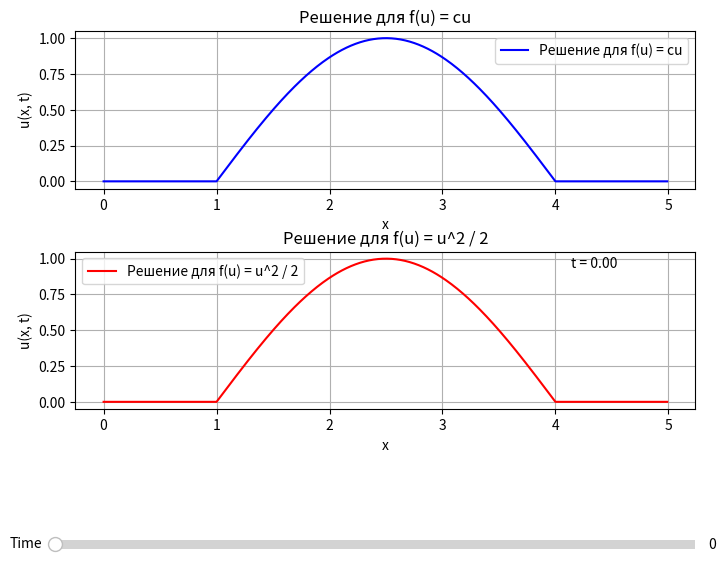

The matplotlib source for this figure:
import numpy as np
import matplotlib.pyplot as plt
from matplotlib.widgets import Slider

# Параметры
L = 5.0  # Длина области
Nx = 500  # Число узлов
dx = L / Nx  # Шаг по пространству
dt = 0.01  # Шаг по времени
T = 1.0  # Время моделирования
a = 1.0  # Скорость переноса
b = 0.5  # Скорость для второй части области

# Параметры для функции f(u)
c = 1.0  # Константа для f(u) = cu

def f1(u):
    return c * u

def f2(u):
    return 0.5 * u**2

# Сетка по пространству
x = np.linspace(0, 5, Nx, endpoint=False)

# Начальное условие
# Начальное условие с использованием условия по частям
def initial_condition(x):
    if 0 <= x < 1:
        return 0
    elif 1 <= x < 4:
        return np.sin(np.pi * (x - 1) / 3)
    elif 4 <= x <= 5:
        return 0
    return 0  # Для всех других значений x (если вдруг выходим за пределы)

u_initial = np.array([initial_condition(xi) for xi in x])

# Функция для применения схемы Лакса-Вендорфа
def lax_wendroff(u, a, dx, dt, f):
    u_new = np.zeros_like(u)
    
    # Внутренние узлы
    for i in range(1, len(u) - 1):
        u_new[i] = u[i] - a * dt / (2 * dx) * (u[i+1] - u[i-1]) + 0.5 * (a * dt / dx)**2 * (u[i+1] - 2*u[i] + u[i-1]) + dt * f(u[i])
    
    # Граничные условия: периодические
    u_new[0] = u_new[-1]
    
    # Граничные условия: фиксируем значения на границах
    #u_new[0] = 0
    #u_new[-1] = 0
    
    return u_new

# Функция для обновления графиков с ползунком
def update(val):
    t_idx = int(val / dt)
    
    # Решение для f(u) = cu
    u_temp1 = u_initial.copy()
    for t in range(t_idx):
        u_temp1 = lax_wendroff(u_temp1, a, dx, dt, f1)
    
    # Решение для f(u) = u^2 / 2
    u_temp2 = u_initial.copy()
    for t in range(t_idx):
        u_temp2 = lax_wendroff(u_temp2, a, dx, dt, f2)
    
    # Обновляем графики
    line1.set_ydata(u_temp1)
    line2.set_ydata(u_temp2)
    
    # Обновляем оси y
    ax1.set_ylim(np.min(u_temp1) - 0.1, np.max(u_temp1) + 0.1)
    ax2.set_ylim(np.min(u_temp2) - 0.1, np.max(u_temp2) + 0.1)
    
    # Обновляем текст с текущим временем
    time_text.set_text(f"t = {val:.2f}")
    fig.canvas.draw_idle()

# Создание фигуры и осей
fig, (ax1, ax2) = plt.subplots(2, 1, figsize=(8, 6))
plt.subplots_adjust(hspace=0.4, bottom=0.25)  # hspace для отступа между графиками

# Графики для обоих решений
line1, = ax1.plot(x, u_initial, label='Решение для f(u) = cu', color='blue')
line2, = ax2.plot(x, u_initial, label='Решение для f(u) = u^2 / 2', color='red')

# Настройки для графиков
ax1.set_xlabel('x')
ax1.set_ylabel('u(x, t)')
ax1.set_title('Решение для f(u) = cu')
ax1.grid(True)
ax1.legend()

ax2.set_xlabel('x')
ax2.set_ylabel('u(x, t)')
ax2.set_title('Решение для f(u) = u^2 / 2')
ax2.grid(True)
ax2.legend()

# Добавляем текст для времени
time_text = ax2.text(0.8, 0.9, f't = 0.00', transform=ax2.transAxes)

# Добавляем ползунок
ax_slider = plt.axes([0.1, 0.01, 0.8, 0.03], facecolor='lightgoldenrodyellow')
slider = Slider(ax_slider, 'Time', 0.0, T, valinit=0, valstep=dt)
slider.on_changed(update)

plt.show()
